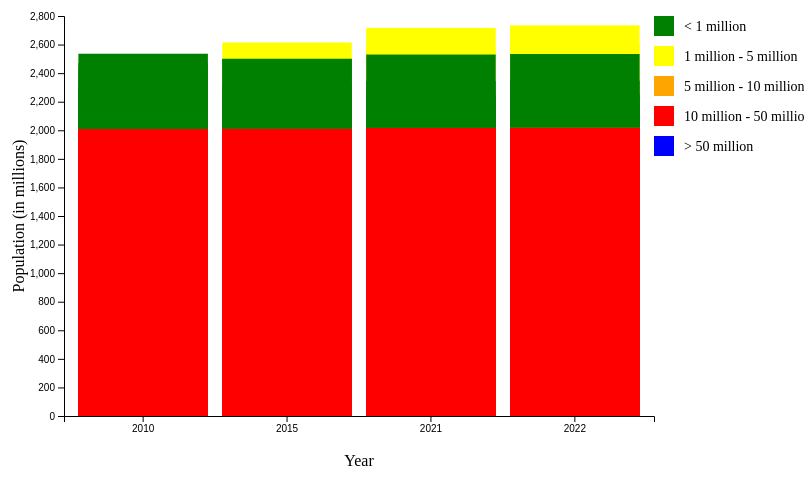
D3 v7 page, settled after 360 driven frames (6 s of simulated time); the page loaded 1 data file(s).


// ── ../js/stacked_bar_plot.js
d3.csv('../data/male_population_estimates.csv').then(function (data) {
    // Set the dimensions of the canvas/graph
    const margin = { top: 40, right: 150, bottom: 60, left: 60 };
    const width = 800 - margin.left - margin.right;
    const height = 500 - margin.top - margin.bottom;

    // Append the svg object to the body of the page
    const svg = d3.select("#stacked-bar-chart")
        .append("svg")
        .attr("width", width + margin.left + margin.right)
        .attr("height", height + margin.top + margin.bottom)
        .append("g")
        .attr("transform", "translate(" + margin.left + "," + margin.top + ")");

    // List of subgroups (keys of the data, here the regions)
    const subgroups = data.columns.slice(1); // Exclude the year column

    // List of all the years (categories on x-axis)
    const years = Array.from(new Set(data.map(d => d.Year)));

    // Color scale: discrete colors based on population range
    const color = d3.scaleQuantize()
        .domain([0, d3.max(data, d => d3.sum(subgroups, key => +d[key]))])
        .range(["green", "yellow", "orange", "red", "blue"]);  // Define your color range here

    // X axis: year
    const x = d3.scaleBand()
        .domain(years)
        .range([0, width])
        .padding(0.1);

    svg.append("g")
        .attr("transform", `translate(0,${height})`)
        .call(d3.axisBottom(x))
        .selectAll("text")
        .style("text-anchor", "middle");

    // Y axis: population values
    const y = d3.scaleLinear()
        .domain([0, d3.max(data, d => d3.sum(subgroups, key => +d[key]))])
        .nice()
        .range([height, 0]);

    svg.append("g")
        .call(d3.axisLeft(y));

    // Stack the data
    const stackedData = d3.stack()
        .keys(subgroups)(data);

    // Tooltip container
    const tooltip = d3.select("body")
        .append("div")
        .attr("class", "tooltip")
        .style("position", "absolute")
        .style("background", "#f7f7f7")
        .style("border", "1px solid #ccc")
        .style("padding", "5px")
        .style("opacity", 0)
        .style("pointer-events", "none");

    // Create the bars
    svg.selectAll(".layer")
        .data(stackedData)
        .enter().append("g")
        .attr("class", "layer")
        .selectAll("rect")
        .data(d => d)
        .enter().append("rect")
        .attr("x", d => x(d.data.Year))
        .attr("y", d => y(d[1]))
        .attr("height", d => y(d[0]) - y(d[1]))
        .attr("width", x.bandwidth())
        .attr("fill", d => color(d[1] - d[0]))  // Apply color based on population value
        .on("mouseover", function (event, d) {
            tooltip.transition().duration(0).style("opacity", 0);

            d3.select(this)
                .transition()
                .duration(200)
                .attr("opacity", 0.8)
                .attr("stroke", "black")
                .attr("stroke-width", 2);

            tooltip.transition().duration(200).style("opacity", 0.9);
            tooltip.html("Value: " + (d[1] - d[0]).toFixed(2) + " million")
                .style("left", (event.pageX + 10) + "px")
                .style("top", (event.pageY - 20) + "px");
        })
        .on("mousemove", function (event) {
            tooltip.style("left", (event.pageX + 10) + "px")
                   .style("top", (event.pageY - 20) + "px");
        })
        .on("mouseout", function () {
            d3.select(this)
                .transition()
                .duration(200)
                .attr("opacity", 1)
                .attr("stroke", "none");

            tooltip.transition().duration(200).style("opacity", 0);
        });

    // Legend on the right side
    const legend = svg.append("g")
        .attr("transform", "translate(" + width + ",0)");

    // Define the population thresholds for the legend
    const legendThresholds = [0, 1000000, 5000000, 10000000, 50000000];

    // Define corresponding colors
    const legendColors = ["green", "yellow", "orange", "red", "blue"];

    legend.selectAll("rect")
        .data(legendThresholds)
        .enter().append("rect")
        .attr("x", 0)
        .attr("y", (d, i) => i * 30)
        .attr("width", 20)
        .attr("height", 20)
        .attr("fill", (d, i) => legendColors[i]);  // Apply color from the defined color array

    legend.selectAll("text")
        .data(legendThresholds)
        .enter().append("text")
        .attr("x", 30)
        .attr("y", (d, i) => i * 30 + 15)
        .text(d => {
            if (d === 0) return "< 1 million";
            else if (d === 1000000) return "1 million - 5 million";
            else if (d === 5000000) return "5 million - 10 million";
            else if (d === 10000000) return "10 million - 50 million";
            else return "> 50 million";
        })
        .style("font-size", "14px");

    // Title for X-axis
    svg.append("text")
        .attr("transform", "translate(" + (width / 2) + " ," + (height + margin.bottom - 10) + ")")
        .style("text-anchor", "middle")
        .style("font-size", "16px")
        .text("Year");

    // Title for Y-axis
    svg.append("text")
        .attr("transform", "rotate(-90)")
        .attr("y", -margin.left + 20)
        .attr("x", -height / 2)
        .style("text-anchor", "middle")
        .style("font-size", "16px")
        .text("Population (in millions)");
});


### data: ../data/male_population_estimates.csv
Region/Country/Area, Population, density and surface area, Year, Series, Value, Footnotes, Sources
1, Total, all countries or areas, 2010, Population mid-year estimates for males …, 3,514.41, , United Nations Population Division, New …
1, Total, all countries or areas, 2015, Population mid-year estimates for males …, 3,737.40, , United Nations Population Division, New …
1, Total, all countries or areas, 2021, Population mid-year estimates for males …, 3,976.65, , United Nations Population Division, New …
1, Total, all countries or areas, 2022, Population mid-year estimates for males …, 4,008.58, Projected estimate (medium fertility var…, United Nations Population Division, New …
2, Africa, 2010, Population mid-year estimates for males …, 525.9, , United Nations Population Division, New …
2, Africa, 2015, Population mid-year estimates for males …, 599.3, , United Nations Population Division, New …
2, Africa, 2021, Population mid-year estimates for males …, 695.9, , United Nations Population Division, New …
2, Africa, 2022, Population mid-year estimates for males …, 712.4, Projected estimate (medium fertility var…, United Nations Population Division, New …
15, Northern Africa, 2010, Population mid-year estimates for males …, 104.6, , United Nations Population Division, New …
15, Northern Africa, 2015, Population mid-year estimates for males …, 115.3, , United Nations Population Division, New …
15, Northern Africa, 2021, Population mid-year estimates for males …, 129, , United Nations Population Division, New …
15, Northern Africa, 2022, Population mid-year estimates for males …, 131.1, Projected estimate (medium fertility var…, United Nations Population Division, New …
202, Sub-Saharan Africa, 2010, Population mid-year estimates for males …, 421.3, , United Nations Population Division, New …
202, Sub-Saharan Africa, 2015, Population mid-year estimates for males …, 484, , United Nations Population Division, New …
202, Sub-Saharan Africa, 2021, Population mid-year estimates for males …, 566.9, , United Nations Population Division, New …
202, Sub-Saharan Africa, 2022, Population mid-year estimates for males …, 581.3, Projected estimate (medium fertility var…, United Nations Population Division, New …
14, Eastern Africa, 2010, Population mid-year estimates for males …, 169.6, , United Nations Population Division, New …
14, Eastern Africa, 2015, Population mid-year estimates for males …, 194.8, , United Nations Population Division, New …
14, Eastern Africa, 2021, Population mid-year estimates for males …, 228.6, , United Nations Population Division, New …
14, Eastern Africa, 2022, Population mid-year estimates for males …, 234.5, Projected estimate (medium fertility var…, United Nations Population Division, New …
17, Middle Africa, 2010, Population mid-year estimates for males …, 66.32, , United Nations Population Division, New …
17, Middle Africa, 2015, Population mid-year estimates for males …, 78.22, , United Nations Population Division, New …
17, Middle Africa, 2021, Population mid-year estimates for males …, 94.62, , United Nations Population Division, New …
17, Middle Africa, 2022, Population mid-year estimates for males …, 97.51, Projected estimate (medium fertility var…, United Nations Population Division, New …
18, Southern Africa, 2010, Population mid-year estimates for males …, 28.5, , United Nations Population Division, New …
18, Southern Africa, 2015, Population mid-year estimates for males …, 30.99, , United Nations Population Division, New …
18, Southern Africa, 2021, Population mid-year estimates for males …, 33.11, , United Nations Population Division, New …
18, Southern Africa, 2022, Population mid-year estimates for males …, 33.44, Projected estimate (medium fertility var…, United Nations Population Division, New …
11, Western Africa, 2010, Population mid-year estimates for males …, 156.9, Including Saint Helena., United Nations Population Division, New …
11, Western Africa, 2015, Population mid-year estimates for males …, 179.9, Including Saint Helena., United Nations Population Division, New …
11, Western Africa, 2021, Population mid-year estimates for males …, 210.5, Including Saint Helena., United Nations Population Division, New …
11, Western Africa, 2022, Population mid-year estimates for males …, 215.8, Projected estimate (medium fertility var…, United Nations Population Division, New …
19, Americas, 2010, Population mid-year estimates for males …, 461.9, Calculated by the UN Statistics Division…, United Nations Population Division, New …
19, Americas, 2015, Population mid-year estimates for males …, 485.8, Calculated by the UN Statistics Division…, United Nations Population Division, New …
19, Americas, 2021, Population mid-year estimates for males …, 509.2, Calculated by the UN Statistics Division…, United Nations Population Division, New …
19, Americas, 2022, Population mid-year estimates for males …, 511.8, Calculated by the UN Statistics Division…, United Nations Population Division, New …
21, Northern America, 2010, Population mid-year estimates for males …, 170.2, Including Bermuda, Greenland, and Saint …, United Nations Population Division, New …
21, Northern America, 2015, Population mid-year estimates for males …, 178.3, Including Bermuda, Greenland, and Saint …, United Nations Population Division, New …
21, Northern America, 2021, Population mid-year estimates for males …, 186, Including Bermuda, Greenland, and Saint …, United Nations Population Division, New …
21, Northern America, 2022, Population mid-year estimates for males …, 186.7, Projected estimate (medium fertility var…, United Nations Population Division, New …
419, Latin America & the Caribbean, 2010, Population mid-year estimates for males …, 291.8, , United Nations Population Division, New …
419, Latin America & the Caribbean, 2015, Population mid-year estimates for males …, 307.5, , United Nations Population Division, New …
419, Latin America & the Caribbean, 2021, Population mid-year estimates for males …, 323.2, , United Nations Population Division, New …
… [head cut at 6 KiB]